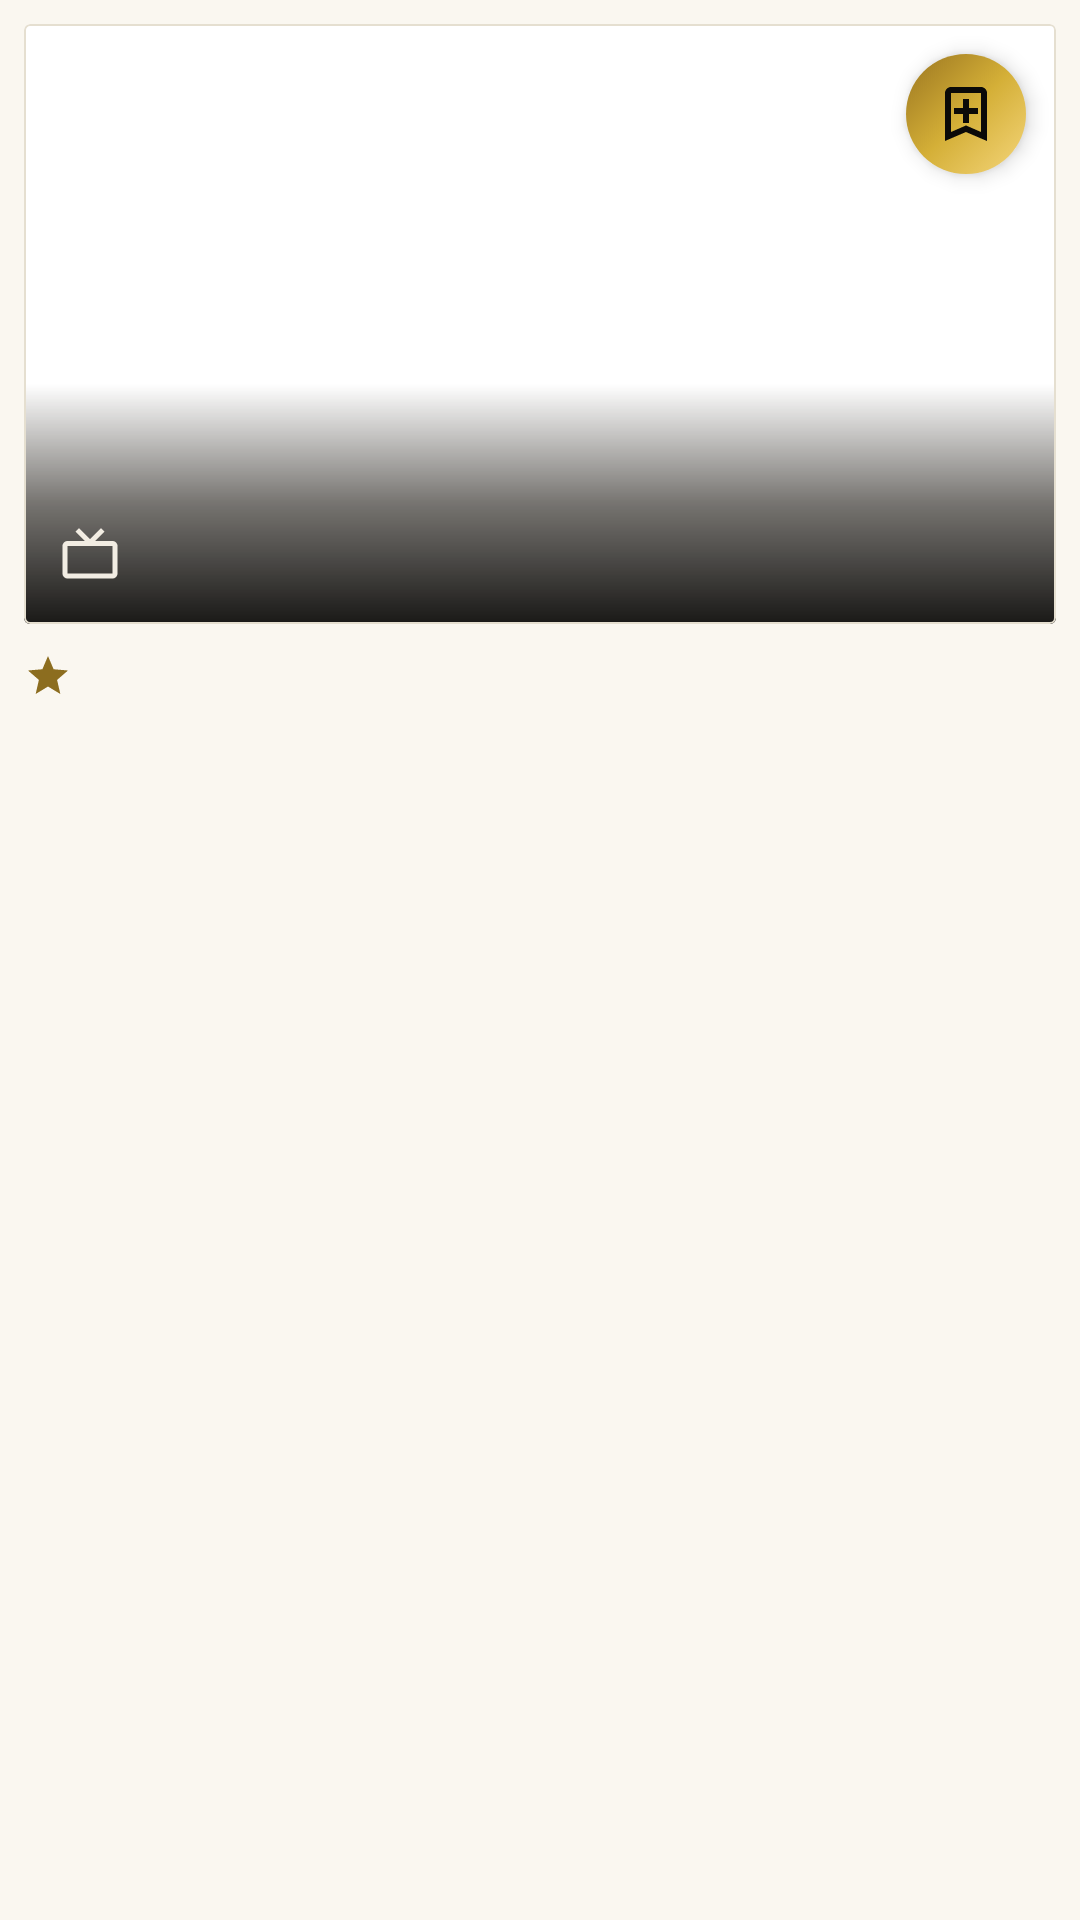

Write the Android layout XML for this screen, with the resource values it uses.
<!-- AndroidManifest.xml: application theme Theme.CineXplora -->
<!-- res/layout/viewholder_resource.xml -->
<?xml version="1.0" encoding="utf-8"?>
<LinearLayout
    xmlns:android="http://schemas.android.com/apk/res/android"
    xmlns:app="http://schemas.android.com/apk/res-auto"
    android:layout_width="match_parent"
    android:layout_height="wrap_content"
    android:orientation="vertical"
    android:padding="8dp">

    <com.google.android.material.card.MaterialCardView
        android:layout_width="match_parent"
        android:layout_height="200dp"
        app:cardCornerRadius="@dimen/radius_sm"
        app:cardElevation="0dp"
        app:strokeWidth="@dimen/card_border_width"
        app:strokeColor="?android:attr/listDivider"
        app:cardBackgroundColor="?attr/colorSurface">

        <FrameLayout
            android:layout_width="match_parent"
            android:layout_height="match_parent">

            <ImageView
                android:id="@+id/imgResource"
                android:layout_width="match_parent"
                android:layout_height="match_parent"
                android:scaleType="centerCrop"
                android:src="@drawable/placeholder" />

            <View
                android:layout_width="match_parent"
                android:layout_height="80dp"
                android:layout_gravity="bottom"
                android:background="@drawable/gradient_overlay" />

            <ImageButton
                android:id="@+id/btnAddWatchlist"
                android:layout_width="40dp"
                android:layout_height="40dp"
                android:layout_gravity="top|end"
                android:layout_margin="10dp"
                android:background="@drawable/bg_btn_watchlist"
                android:src="@drawable/ic_bookmark_add"
                android:tint="@color/dark_on_accent"
                android:scaleType="center"
                android:padding="9dp"
                android:elevation="4dp"
                android:contentDescription="Añadir a pendientes"
                android:clickable="true"
                android:focusable="true" />

            <LinearLayout
                android:layout_width="match_parent"
                android:layout_height="wrap_content"
                android:layout_gravity="bottom"
                android:gravity="center_vertical"
                android:orientation="horizontal"
                android:padding="12dp">

                <ImageView
                    android:layout_width="20dp"
                    android:layout_height="20dp"
                    android:layout_marginEnd="8dp"
                    android:src="@drawable/ic_tv"
                    app:tint="#F2EDE3" />

                <TextView
                    android:id="@+id/txtTitle"
                    android:layout_width="wrap_content"
                    android:layout_height="wrap_content"
                    android:layout_marginStart="8dp"
                    android:textColor="#F2EDE3"
                    android:textSize="18sp"
                    android:textStyle="bold" />
            </LinearLayout>
        </FrameLayout>
    </com.google.android.material.card.MaterialCardView>

    <LinearLayout
        android:layout_width="match_parent"
        android:layout_height="wrap_content"
        android:layout_marginTop="8dp"
        android:gravity="center_vertical"
        android:orientation="horizontal">

        <ImageView
            android:layout_width="16dp"
            android:layout_height="16dp"
            android:src="@drawable/ic_star"
            app:tint="?attr/colorPrimary" />

        <TextView
            android:id="@+id/txtRating"
            android:layout_width="wrap_content"
            android:layout_height="wrap_content"
            android:layout_marginStart="4dp"
            android:textColor="?android:attr/textColorPrimary"
            android:textSize="14sp"
            android:textStyle="bold" />

    </LinearLayout>

    <TextView
        android:id="@+id/txtDescription"
        android:layout_width="match_parent"
        android:layout_height="wrap_content"
        android:layout_marginTop="4dp"
        android:ellipsize="end"
        android:maxLines="2"
        android:textColor="?android:attr/textColorSecondary"
        android:textSize="15sp" />

</LinearLayout>
<!-- resources referenced by this layout -->
<resources>
  <color name="dark_on_accent">#0B0A08</color>
  <dimen name="card_border_width">0.75dp</dimen>
  <dimen name="radius_sm">2dp</dimen>
  <!-- drawable gradient_overlay (drawable) -->
  <?xml version="1.0" encoding="utf-8"?>
  <shape xmlns:android="http://schemas.android.com/apk/res/android">
      <gradient
          android:angle="90"
          android:startColor="#F00B0A08"
          android:centerColor="#991A1610"
          android:endColor="@android:color/transparent" />
  </shape>
  <!-- drawable ic_star (drawable) -->
  <?xml version="1.0" encoding="utf-8"?>
  <vector xmlns:android="http://schemas.android.com/apk/res/android"
      android:width="24dp"
      android:height="24dp"
      android:viewportWidth="24"
      android:viewportHeight="24"
      android:tint="#D4AF37"> <path
      android:fillColor="@android:color/white"
      android:pathData="M12,17.27L18.18,21L16.54,13.97L22,9.24L14.81,8.62L12,2L9.19,8.62L2,9.24L7.45,13.97L5.82,21L12,17.27Z"/>
  </vector>
  <style name="Theme.CineXplora" parent="Base.Theme.CineXplora" />
  <color name="gold_gradient_start">#F5D67B</color>
  <color name="gold_gradient_mid">#D4AF37</color>
  <color name="gold_gradient_end">#9A7520</color>
  <color name="light_accent_primary">#8C6D1F</color>
  <color name="light_accent_primary_variant">#6E5618</color>
  <color name="light_on_accent">#FFFFFF</color>
  <color name="light_accent_secondary">#B8962E</color>
  <color name="light_background">#FAF7F0</color>
  <color name="light_surface">#FFFFFF</color>
  <color name="light_surface_elevated">#F1ECE0</color>
  <color name="light_text_primary">#171410</color>
  <color name="light_text_secondary">#6B6353</color>
  <color name="light_text_disabled">#B3AB99</color>
  <color name="light_error">#B3362E</color>
  <color name="light_divider">#E5DFD0</color>
  <color name="light_accent_glow">#1A8C6D1F</color>
  <color name="light_badge_movie">#8C6D1F</color>
  <color name="light_badge_serie">#6E5694</color>
  <color name="light_error_surface">#F9E9E7</color>
  <color name="light_success">#4F7A3D</color>
  <color name="light_success_surface">#EBF2E5</color>
  <style name="CineXplora.Card" parent="Widget.Material3.CardView.Filled">
          <item name="cardCornerRadius">@dimen/radius_md</item>
          <item name="cardElevation">0dp</item>
          <item name="strokeWidth">@dimen/card_border_width</item>
          <item name="strokeColor">?android:attr/listDivider</item>
          <item name="cardBackgroundColor">?attr/colorSurface</item>
      </style>
  <dimen name="button_height">48dp</dimen>
  <dimen name="radius_md">4dp</dimen>
  <style name="ShapeAppearance.CineXplora.Dialog" parent="ShapeAppearance.Material3.MediumComponent">
          <item name="cornerFamily">rounded</item>
          <item name="cornerSize">@dimen/radius_md</item>
      </style>
  <style name="CineXplora.AlertDialog.Button.Positive" parent="Widget.Material3.Button.TextButton.Dialog">
          <item name="android:textColor">?attr/colorPrimary</item>
          <item name="android:textStyle">bold</item>
          <item name="android:letterSpacing">0.04</item>
          <item name="android:textAllCaps">false</item>
          <item name="rippleColor">?attr/accentGlow</item>
      </style>
  <style name="CineXplora.AlertDialog.Button.Negative" parent="Widget.Material3.Button.TextButton.Dialog">
          <item name="android:textColor">?android:attr/textColorSecondary</item>
          <item name="android:textAllCaps">false</item>
      </style>
  <style name="CineXplora.AlertDialog.Button.Neutral" parent="Widget.Material3.Button.TextButton.Dialog">
          <item name="android:textColor">?attr/colorPrimary</item>
          <item name="android:textAllCaps">false</item>
      </style>
</resources>
